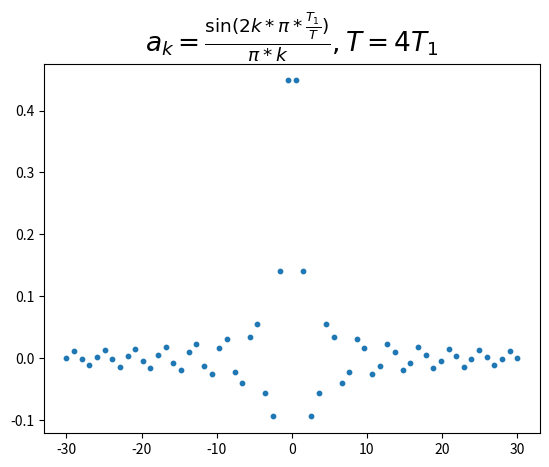

Here is the Python script that generated this plot:
import matplotlib.pyplot as plt
import numpy as np
k = np.linspace(-30,30,60)
a_k1 = np.sin(2*k*np.pi*(1/4))/(np.pi*k)
plt.scatter(k,a_k1,s=10)
plt.xticks((-30,-20,-10,0,10,20,30))
plt.title('$a_k=\\frac{\sin(2k*\pi*\\frac{T_1}{T})}{\pi*k},T=4T_1$'
,fontsize=19)
plt.show()